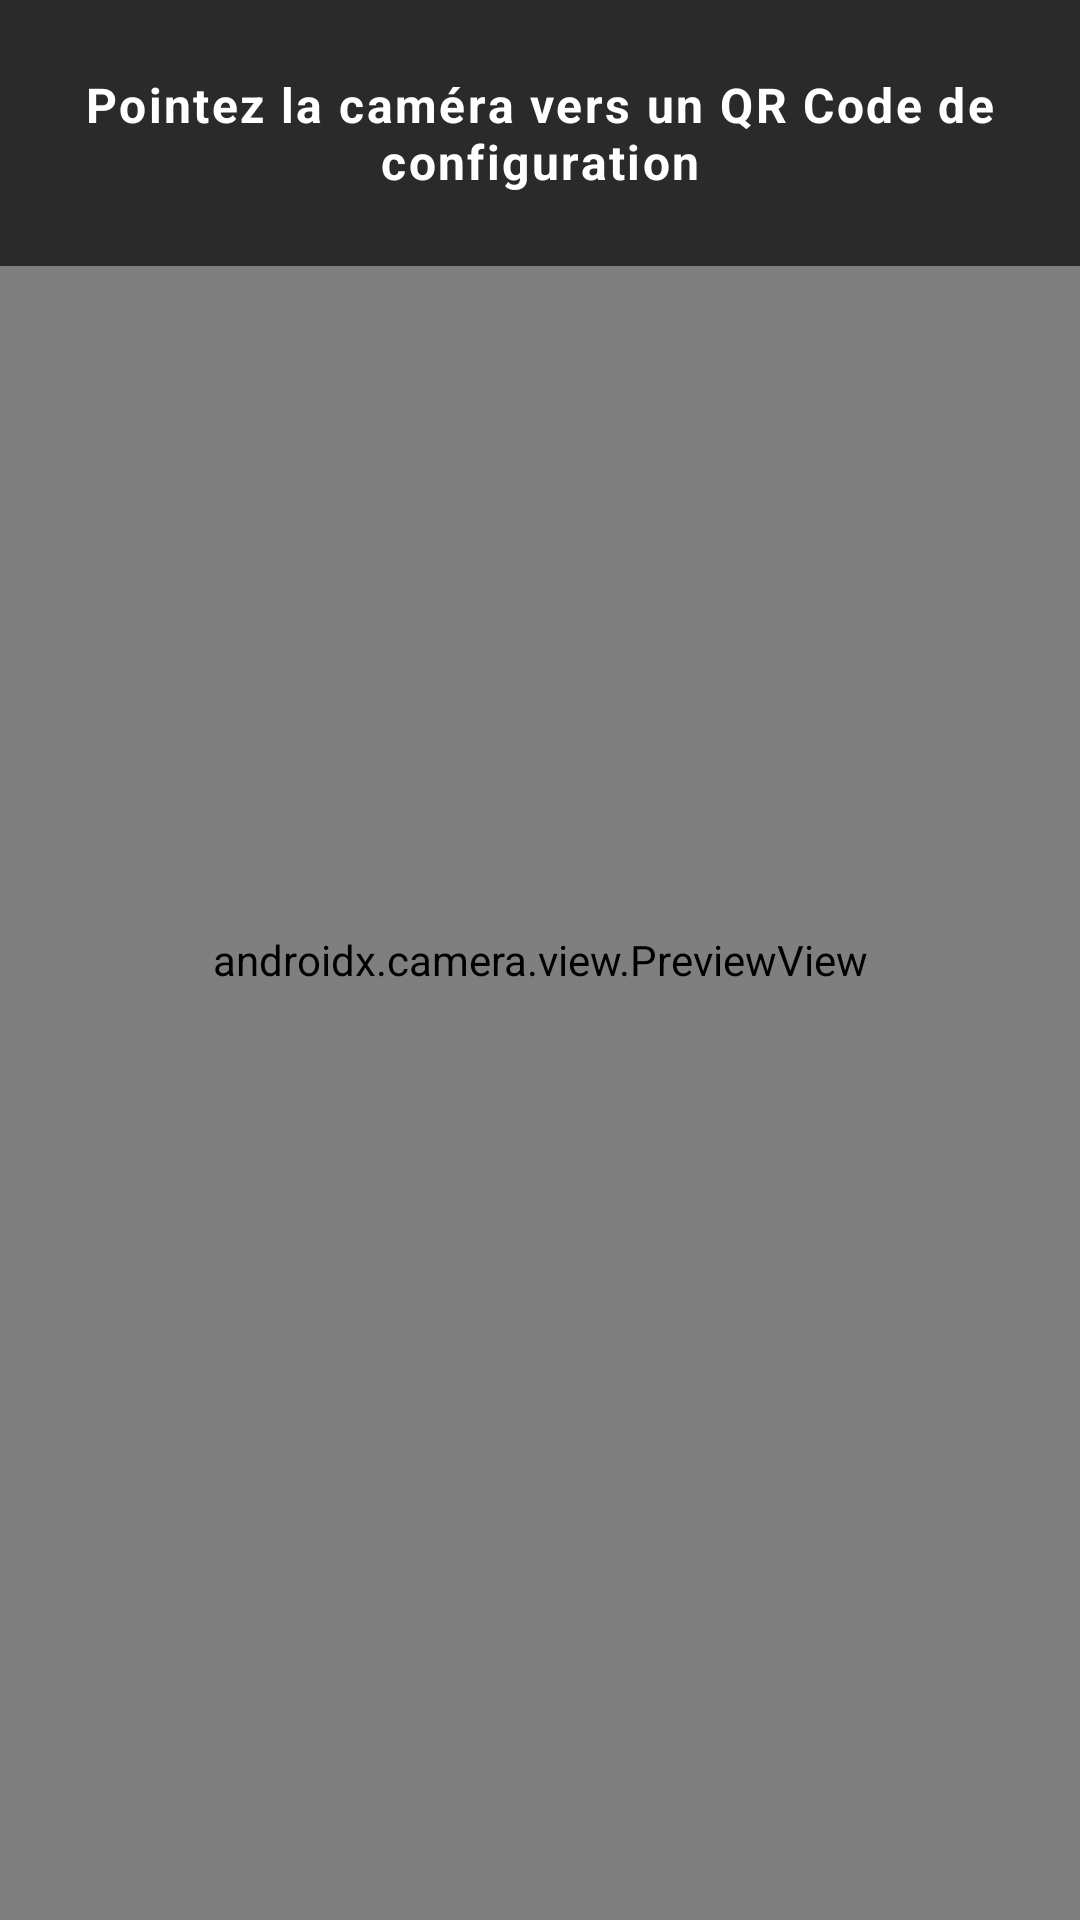

Write the Android layout XML for this screen, with the resource values it uses.
<!-- AndroidManifest.xml: application theme Theme.Miniaws -->
<!-- res/layout/activity_qr_scanner.xml -->
<?xml version="1.0" encoding="utf-8"?>
<androidx.constraintlayout.widget.ConstraintLayout
    xmlns:android="http://schemas.android.com/apk/res/android"
    xmlns:app="http://schemas.android.com/apk/res-auto"
    android:layout_width="match_parent"
    android:layout_height="match_parent"
    android:background="@drawable/bg_cyber_gradient">

    <androidx.camera.view.PreviewView
        android:id="@+id/previewView"
        android:layout_width="match_parent"
        android:layout_height="match_parent" />

    <TextView
        android:id="@+id/tvScanInstruction"
        android:layout_width="match_parent"
        android:layout_height="wrap_content"
        android:background="#AA000000"
        android:gravity="center"
        android:padding="24dp"
        android:text="Pointez la caméra vers un QR Code de configuration"
        android:textColor="#FFFFFF"
        android:textSize="16sp"
        android:textStyle="bold"
        android:letterSpacing="0.05"
        app:layout_constraintTop_toTopOf="parent" />

    <ProgressBar
        android:id="@+id/qrProgressBar"
        android:layout_width="64dp"
        android:layout_height="64dp"
        android:visibility="gone"
        android:indeterminateTint="#03DAC5"
        app:layout_constraintBottom_toBottomOf="parent"
        app:layout_constraintEnd_toEndOf="parent"
        app:layout_constraintStart_toStartOf="parent"
        app:layout_constraintTop_toTopOf="parent" />

    <com.google.android.material.card.MaterialCardView
        android:id="@+id/cardScanResult"
        android:layout_width="match_parent"
        android:layout_height="wrap_content"
        android:layout_margin="16dp"
        android:visibility="gone"
        app:cardBackgroundColor="#1A1A24"
        app:cardCornerRadius="16dp"
        app:cardElevation="12dp"
        app:layout_constraintBottom_toBottomOf="parent">

        <LinearLayout
            android:layout_width="match_parent"
            android:layout_height="wrap_content"
            android:orientation="vertical"
            android:padding="20dp">

            <TextView
                android:layout_width="wrap_content"
                android:layout_height="wrap_content"
                android:text="Configuration détectée"
                android:textColor="#03DAC5"
                android:textSize="14sp"
                android:textStyle="bold" />

            <TextView
                android:id="@+id/tvScannedContent"
                android:layout_width="match_parent"
                android:layout_height="wrap_content"
                android:layout_marginTop="8dp"
                android:ellipsize="end"
                android:maxLines="3"
                android:text="Détails du QR..."
                android:textColor="#FFFFFF"
                android:textSize="16sp" />

            <com.google.android.material.button.MaterialButton
                android:id="@+id/btnDeployQr"
                android:layout_width="match_parent"
                android:layout_height="56dp"
                android:layout_marginTop="20dp"
                android:text="LANCER LE DÉPLOIEMENT"
                app:cornerRadius="12dp" />

            <com.google.android.material.button.MaterialButton
                android:id="@+id/btnCancelScan"
                style="@style/Widget.MaterialComponents.Button.TextButton"
                android:layout_width="match_parent"
                android:layout_height="wrap_content"
                android:text="ANNULER"
                android:textColor="#888899" />
        </LinearLayout>
    </com.google.android.material.card.MaterialCardView>

</androidx.constraintlayout.widget.ConstraintLayout>
<!-- resources referenced by this layout -->
<resources>
  <!-- drawable bg_cyber_gradient (drawable) -->
  <?xml version="1.0" encoding="utf-8"?>
  <shape xmlns:android="http://schemas.android.com/apk/res/android"
      android:shape="rectangle">
      <gradient
          android:type="radial"
          android:gradientRadius="800"
          android:centerX="0.5"
          android:centerY="0.2"
          android:startColor="#2B1B4D"
          android:centerColor="#11111A"
          android:endColor="#08080C" />
  </shape>
  <style name="Theme.Miniaws" parent="Base.Theme.Miniaws" />
  <style name="Base.Theme.Miniaws" parent="Theme.Material3.DayNight.NoActionBar">
          
          <item name="colorPrimary">@color/neon_cyan</item>
          <item name="colorOnPrimary">@color/black</item>
          
          
          <item name="android:statusBarColor">@color/background_dark</item>
          <item name="android:windowBackground">@color/background_dark</item>
      </style>
  <color name="neon_cyan">#00F3FF</color>
  <color name="black">#FF000000</color>
  <color name="background_dark">#0D0D12</color>
</resources>
